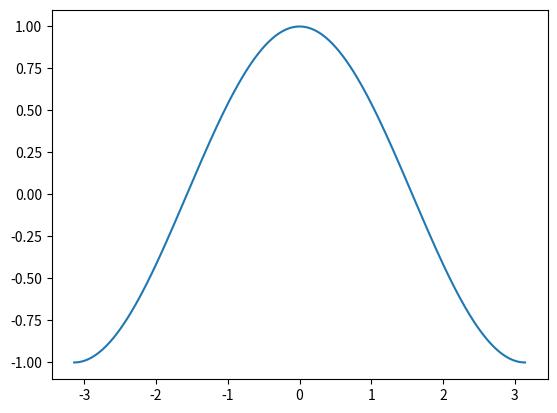
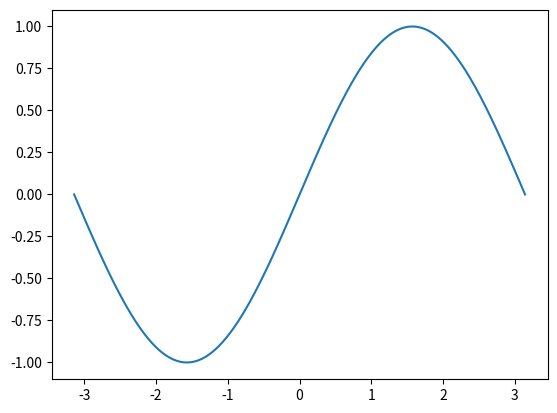

Recreate these plots in Python, in order.
#/usr/bin/python
# -*- coding: utf-8 -*-

# this exercise example shows figure

import numpy as np
import matplotlib.pyplot as plt

x = np.linspace(-np.pi, np.pi, 256, endpoint=True)
c, s = np.cos(x), np.sin(x)

plt.figure(1)
plt.plot(x, c)
# Show figure 1, and continue to run next code without waiting figure 1 to be closed
plt.show(block=False)
plt.figure(2)
plt.plot(x, s)

# Show and waiting all of figure to be closed
plt.show()
